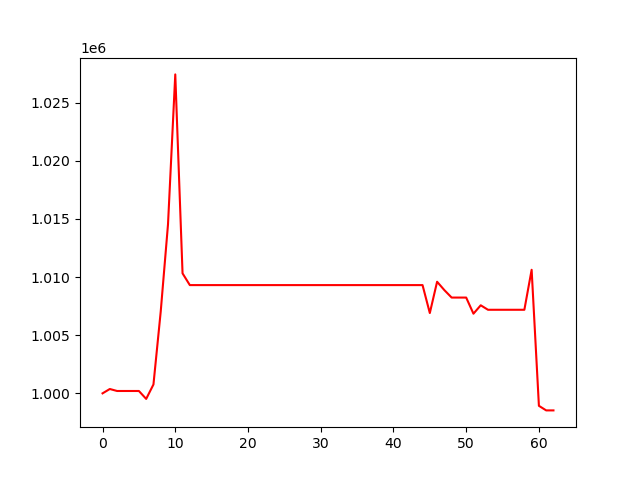

The table this chart was drawn from, first rows:
, 0
0, 1000000
1, 1000374
2, 1000203
3, 1000203
4, 1000203
5, 1000203
6, 999522
7, 1000764
8, 1007044
9, 1014533
10, 1027434
11, 1010322
12, 1009311
13, 1009311
14, 1009311
15, 1009311
16, 1009311
17, 1009311
18, 1009311
19, 1009311
20, 1009311
21, 1009311
22, 1009311
23, 1009311
24, 1009311
25, 1009311
26, 1009311
27, 1009311
28, 1009311
29, 1009311
30, 1009311
31, 1009311
32, 1009311
33, 1009311
34, 1009311
35, 1009311
36, 1009311
37, 1009311
38, 1009311
39, 1009311
40, 1009311
41, 1009311
42, 1009311
43, 1009311
44, 1009311
45, 1006907
46, 1009600
47, 1008879
48, 1008239
49, 1008239
50, 1008239
51, 1006852
52, 1007574
53, 1007189
54, 1007189
55, 1007189
56, 1007189
57, 1007189
58, 1007189
59, 1010628
... 3 more rows
